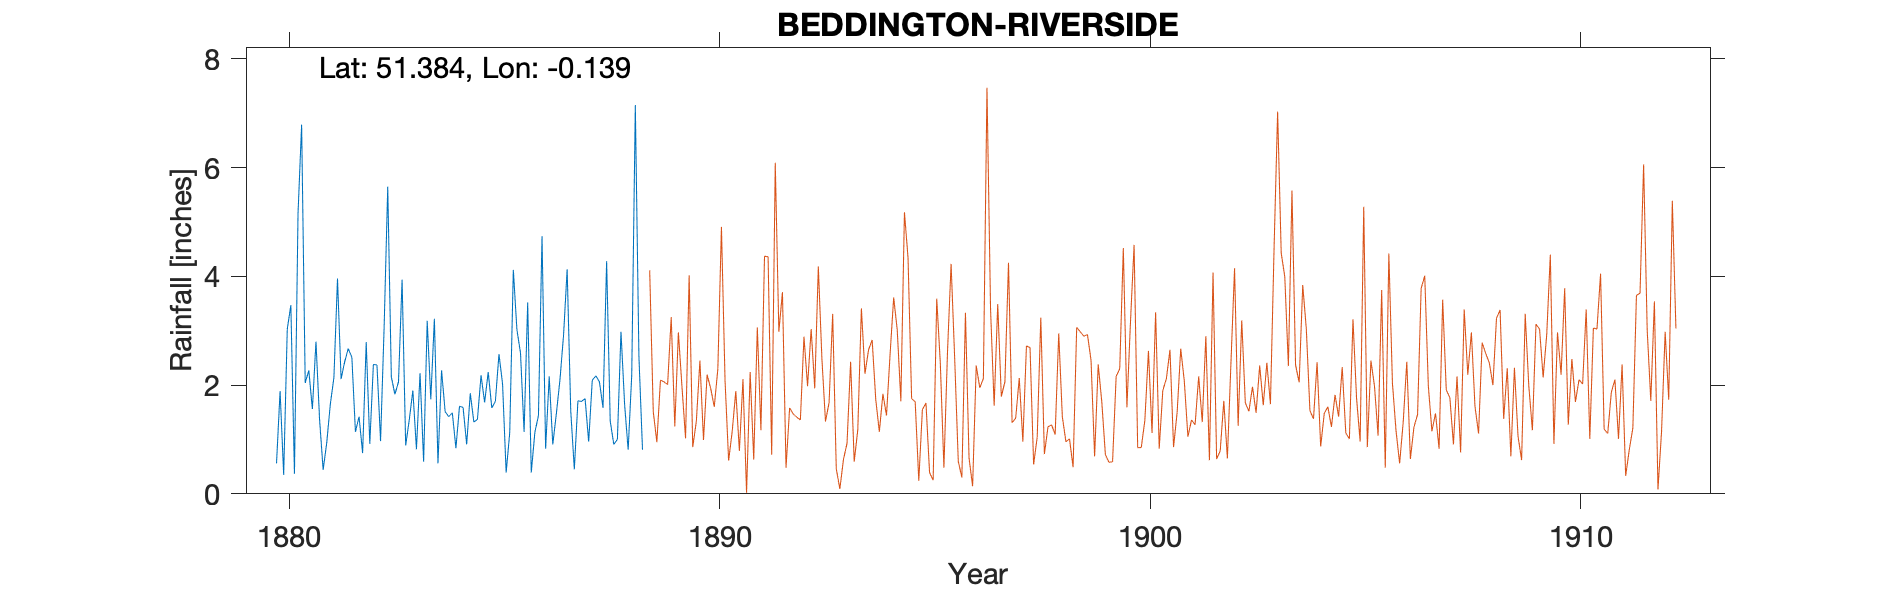

Data behind this chart, as committed beside it:
BEDDINGTON-RIVERSIDE, , , , , , , , , , 
Grid ref, TQ296666, Long, -0.1389, Lat, 51.38, Elevation, 102, ft, , 
Station no, RR4446, , , , , , , , , 
, 1880, 1881, 1882, 1883, 1884, 1885, 1886, 1887, 1888, 1889
January, , 1.56, 1.14, 2.06, 2.27, 1.68, 3.52, 1.53, 0.91, 
February, , 2.8, 1.42, 3.94, 1.51, 2.24, 0.39, 0.45, 1, 
March, 0.56, 1.37, 0.75, 0.89, 1.42, 1.58, 1.13, 1.71, 2.98, 
April, 1.89, 0.44, 2.79, 1.36, 1.49, 1.7, 1.44, 1.7, 1.66, 
May, 0.35, 0.94, 0.92, 1.9, 0.84, 2.57, 4.74, 1.75, 0.81, 
June, 3.03, 1.65, 2.38, 0.82, 1.61, 2.02, 0.83, 0.96, 2.18, 
July, 3.47, 2.14, 2.37, 2.22, 1.59, 0.39, 2.16, 2.09, 7.15, 
August, 0.37, 3.96, 0.97, 0.59, 0.91, 1.13, 0.91, 2.17, 2.53, 
September, 5.16, 2.11, 3.08, 3.18, 1.85, 4.12, 1.48, 2.06, 0.81, 
October, 6.79, 2.43, 5.65, 1.74, 1.32, 3.02, 2.1, 1.58, , 
November, 2.04, 2.67, 2.15, 3.22, 1.37, 2.59, 2.92, 4.28, , 
December, 2.27, 2.51, 1.83, 0.56, 2.18, 1.14, 4.13, 1.34, , 
Total, , 24.58, 25.45, 22.48, 18.36, 24.18, 25.75, 21.62, , 
Lived at Woodlands Beddington Lane, , , , , , , , , , 
Unable to find house but from census and…, , , , , , , , , , 
1880 Mar Gauge started, , , , , , , , , , 
1888 Oct 9 Gauge moved to Riverside on t…, , , , , , , , , , 
